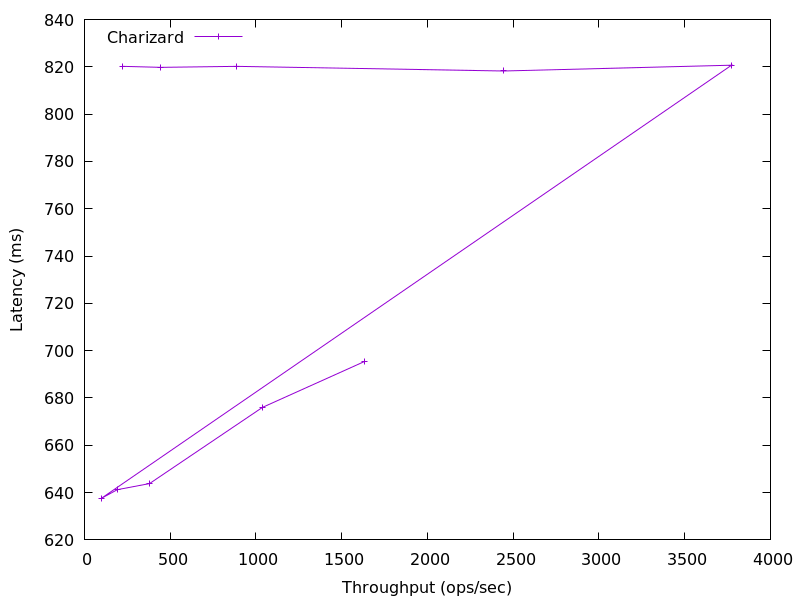

The data file committed next to this chart (first rows):
1631.1746998564133, 695.377664
1038, 676
379.5, 643.8
192.1, 641.2
96.72, 637.5
3773, 820.7
2444, 818.2
888.2, 820.2
446.3, 819.8
224.2, 820.2
